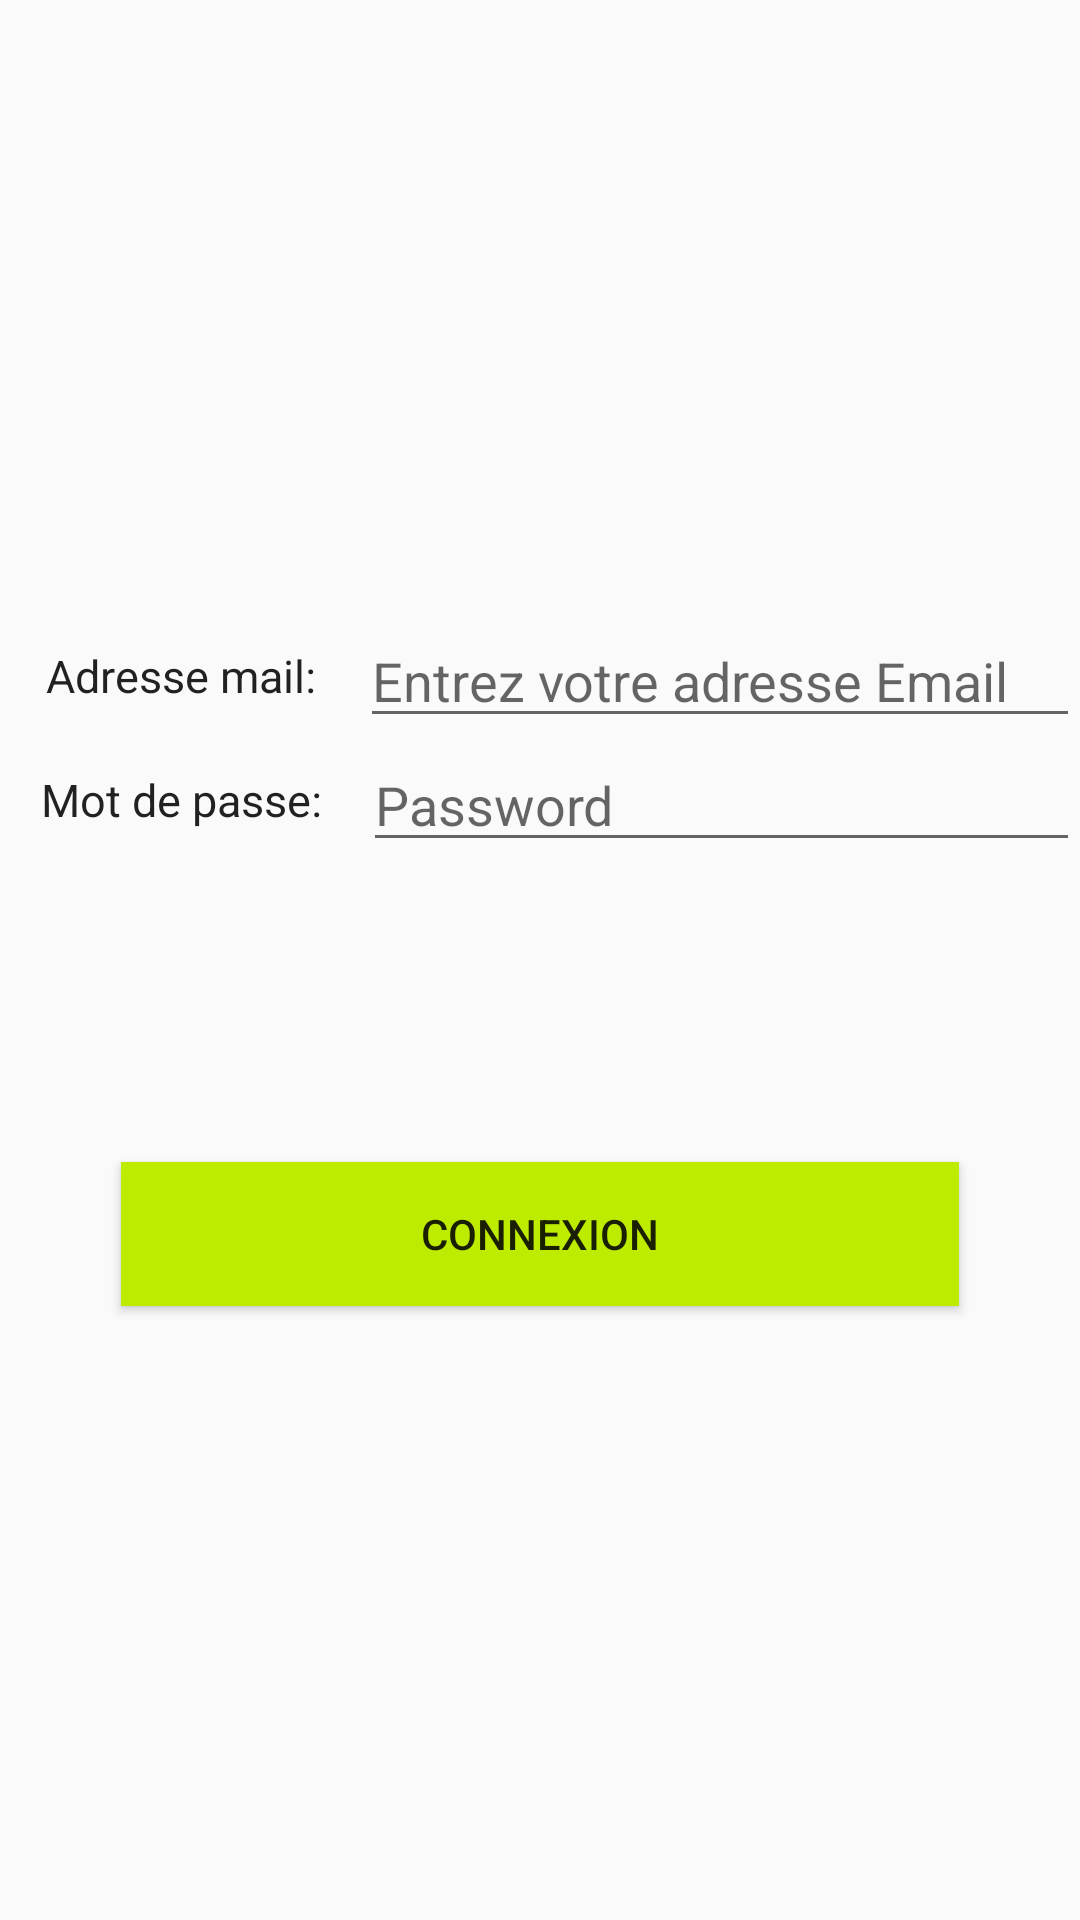

Android layout source for this screen:
<!-- AndroidManifest.xml: application theme AppTheme -->
<!-- res/layout/activity_connexion.xml -->
<?xml version="1.0" encoding="utf-8"?>
<android.support.constraint.ConstraintLayout xmlns:android="http://schemas.android.com/apk/res/android"
    xmlns:app="http://schemas.android.com/apk/res-auto"
    xmlns:tools="http://schemas.android.com/tools"
    android:layout_width="match_parent"
    android:layout_height="match_parent"
    tools:context="progmobile.ludolearn.ConnexionActivity">

    <LinearLayout
        android:layout_width="match_parent"
        android:layout_height="match_parent"
        android:gravity="center"
        android:orientation="vertical"
        tools:layout_editor_absoluteY="0dp">

        <LinearLayout
            android:layout_width="match_parent"
            android:layout_height="wrap_content"
            android:orientation="vertical">

            <LinearLayout
                android:layout_width="match_parent"
                android:layout_height="match_parent"
                android:orientation="horizontal">

                <TextView
                    android:id="@+id/textEmail"
                    android:layout_width="123dp"
                    android:layout_height="match_parent"
                    android:layout_weight="1"
                    android:gravity="center"
                    android:paddingLeft="10dp"
                    android:paddingRight="10dp"
                    android:text="Adresse mail:"
                    android:textSize="15dp"
                    tools:layout_editor_absoluteX="0dp"
                    tools:layout_editor_absoluteY="588dp" />

                <EditText
                    android:id="@+id/editTextConnexionMail"
                    android:layout_width="243dp"
                    android:layout_height="wrap_content"
                    android:layout_weight="1"
                    android:hint="Entrez votre adresse Email"
                    android:inputType="textEmailAddress" />

            </LinearLayout>

        </LinearLayout>

        <LinearLayout
            android:layout_width="match_parent"
            android:layout_height="wrap_content"
            android:orientation="vertical"
            app:layout_constraintBottom_toBottomOf="parent"
            app:layout_constraintEnd_toEndOf="parent">

            <LinearLayout
                android:layout_width="match_parent"
                android:layout_height="match_parent"
                android:orientation="horizontal">

                <TextView
                    android:id="@+id/textMdp"
                    android:layout_width="130dp"
                    android:layout_height="match_parent"
                    android:layout_weight="1"
                    android:gravity="center"
                    android:paddingLeft="10dp"
                    android:paddingRight="10dp"
                    android:text="Mot de passe:"
                    android:textSize="15dp" />

                <EditText
                    android:id="@+id/editTextConnexionMdp"
                    android:layout_width="248dp"
                    android:layout_height="wrap_content"
                    android:layout_weight="1"
                    android:ems="10"
                    android:hint="Password"
                    android:inputType="textPassword" />

            </LinearLayout>

        </LinearLayout>

        <Button
            android:id="@+id/connexion"
            android:layout_width="wrap_content"
            android:layout_height="wrap_content"
            android:layout_marginTop="100dp"
            android:background="#BDEC00"
            android:onClick="connexion"
            android:paddingLeft="100dp"
            android:paddingRight="100dp"
            android:text="CONNEXION" />

    </LinearLayout>

</android.support.constraint.ConstraintLayout>
<!-- resources referenced by this layout -->
<resources>
  <style name="AppTheme" parent="Theme.AppCompat.Light.DarkActionBar">
          
          <item name="colorPrimary">@color/colorPrimary</item>
          <item name="colorPrimaryDark">@color/colorPrimaryDark</item>
          <item name="colorAccent">@color/colorAccent</item>
          <item name="android:textViewStyle">@color/hardBlack</item>
      </style>
  <color name="colorPrimary">#BDEC00</color>
  <color name="colorPrimaryDark">#A8D100</color>
  <color name="colorAccent">#CFF62E</color>
  <color name="hardBlack">#000000</color>
</resources>
